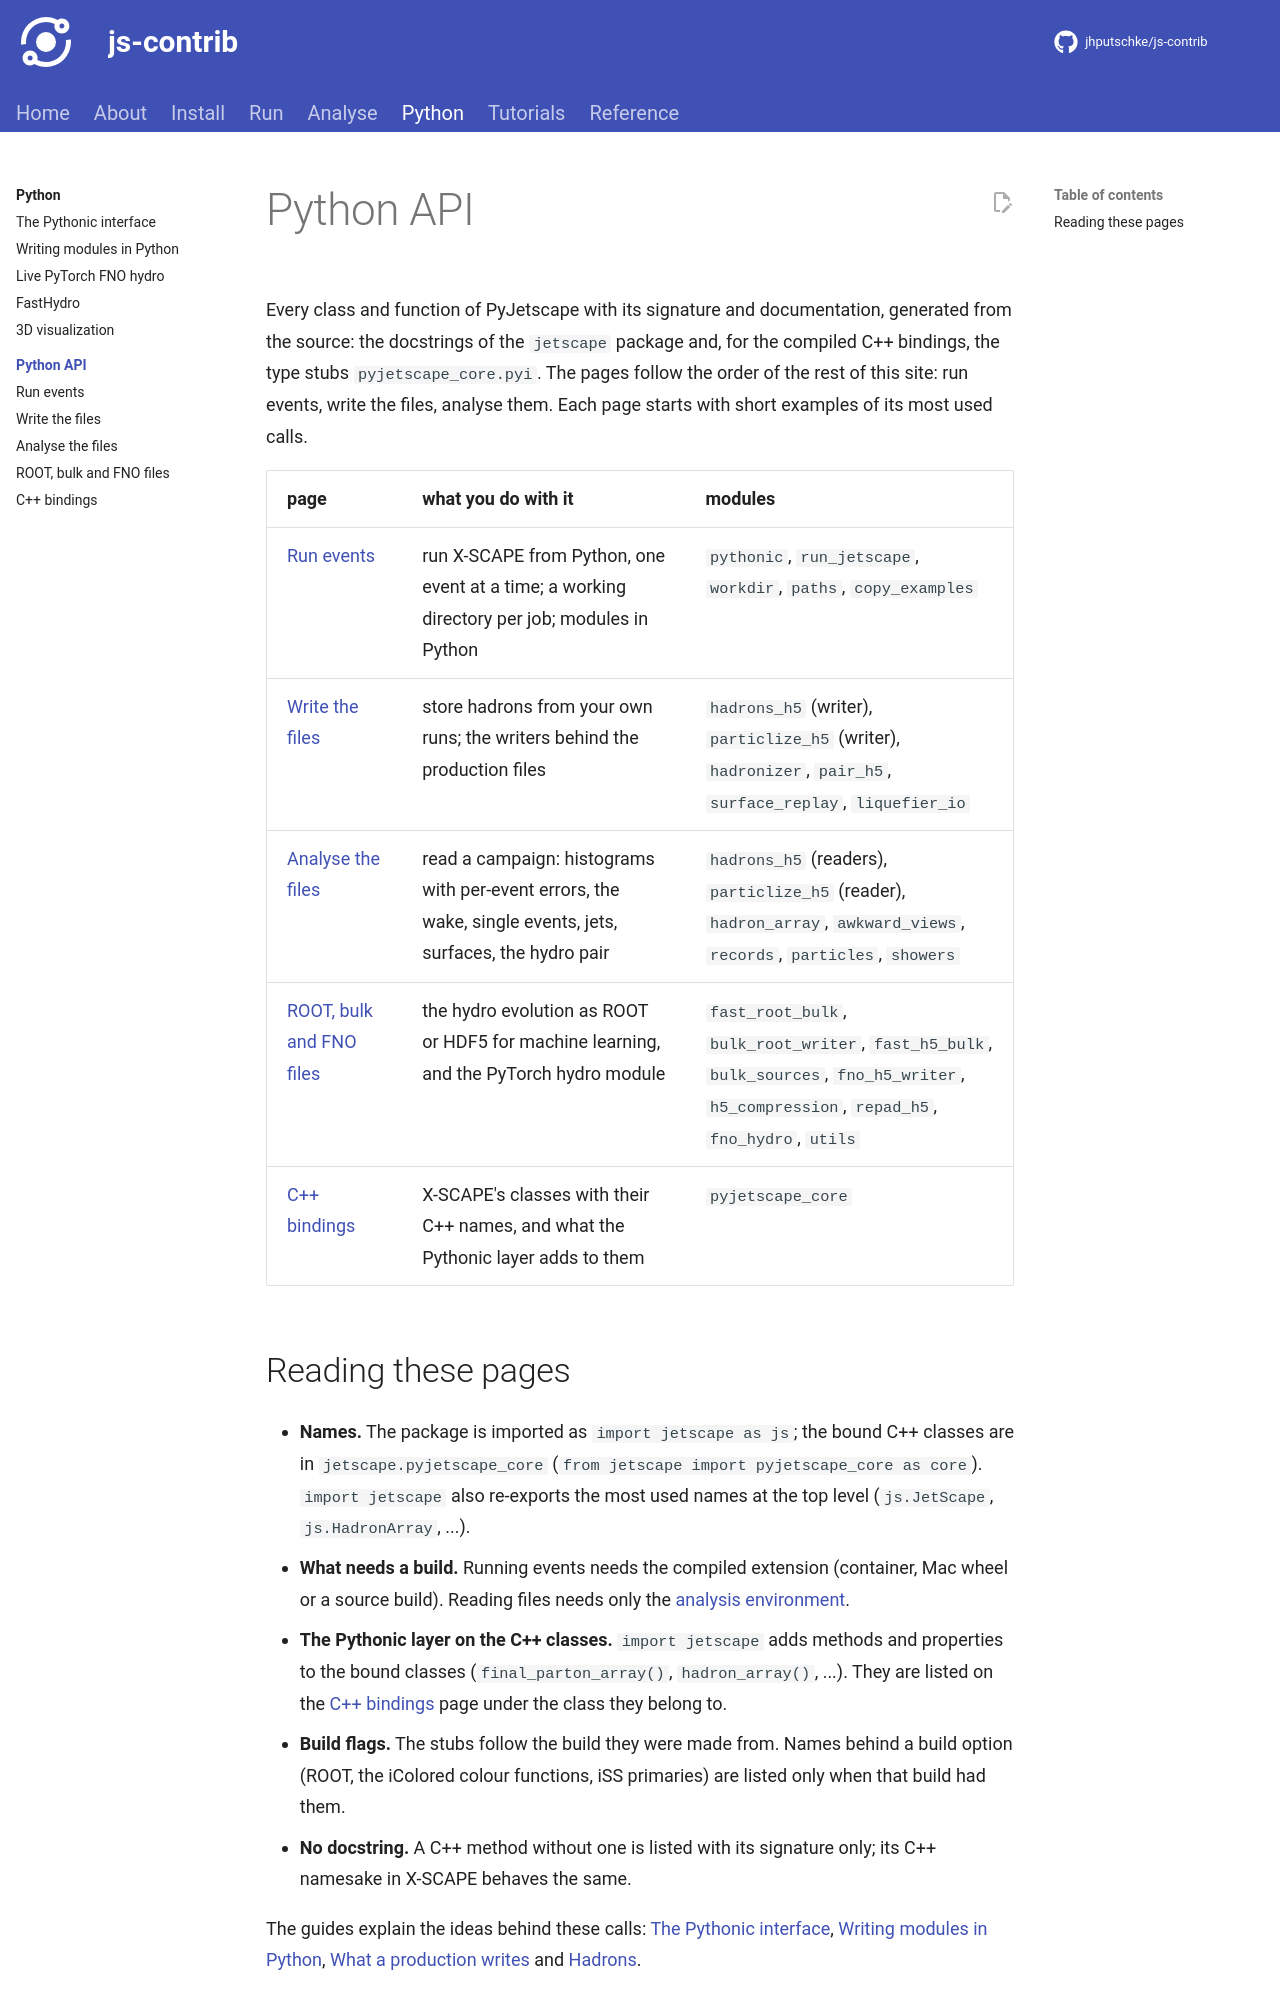

repository: jhputschke/js-contrib · page: python/api/index.html · generator: mkdocs

# Python API

Every class and function of PyJetscape with its signature and documentation, generated from the
source: the docstrings of the `jetscape` package and, for the compiled C++ bindings, the type
stubs `pyjetscape_core.pyi`. The pages follow the order of the rest of this site: run events,
write the files, analyse them. Each page starts with short examples of its most used calls.

| page | what you do with it | modules |
|---|---|---|
| [Run events](run.md) | run X-SCAPE from Python, one event at a time; a working directory per job; modules in Python | `pythonic`, `run_jetscape`, `workdir`, `paths`, `copy_examples` |
| [Write the files](write.md) | store hadrons from your own runs; the writers behind the production files | `hadrons_h5` (writer), `particlize_h5` (writer), `hadronizer`, `pair_h5`, `surface_replay`, `liquefier_io` |
| [Analyse the files](analyse.md) | read a campaign: histograms with per-event errors, the wake, single events, jets, surfaces, the hydro pair | `hadrons_h5` (readers), `particlize_h5` (reader), `hadron_array`, `awkward_views`, `records`, `particles`, `showers` |
| [ROOT, bulk and FNO files](bulk.md) | the hydro evolution as ROOT or HDF5 for machine learning, and the PyTorch hydro module | `fast_root_bulk`, `bulk_root_writer`, `fast_h5_bulk`, `bulk_sources`, `fno_h5_writer`, `h5_compression`, `repad_h5`, `fno_hydro`, `utils` |
| [C++ bindings](core.md) | X-SCAPE's classes with their C++ names, and what the Pythonic layer adds to them | `pyjetscape_core` |
